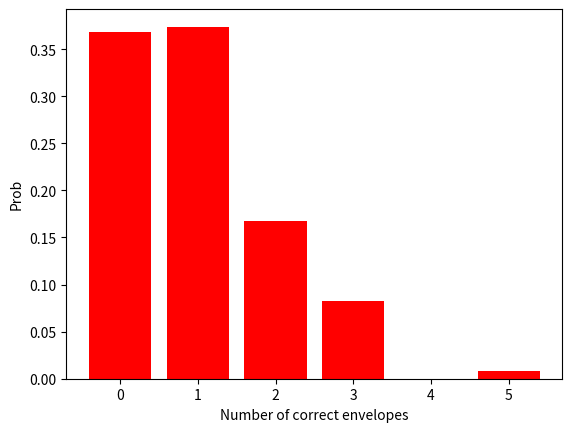

Source code (Python):
import numpy as np
import matplotlib.pyplot as plt
def wrong_firms(n=5,trials=100000):
  letter=np.arange(1,n+1)
  correct_counts=[]
  for _ in range(trials):
    l=np.random.permutation(letter)
    correct_counts.append(np.sum(l==letter))
  
  val,counts=np.unique(correct_counts,return_counts=True)
  prob=counts/trials
  plt.bar(val,prob,color='red')
  plt.xlabel("Number of correct envelopes")
  plt.ylabel("Prob")
  plt.show()

wrong_firms()
